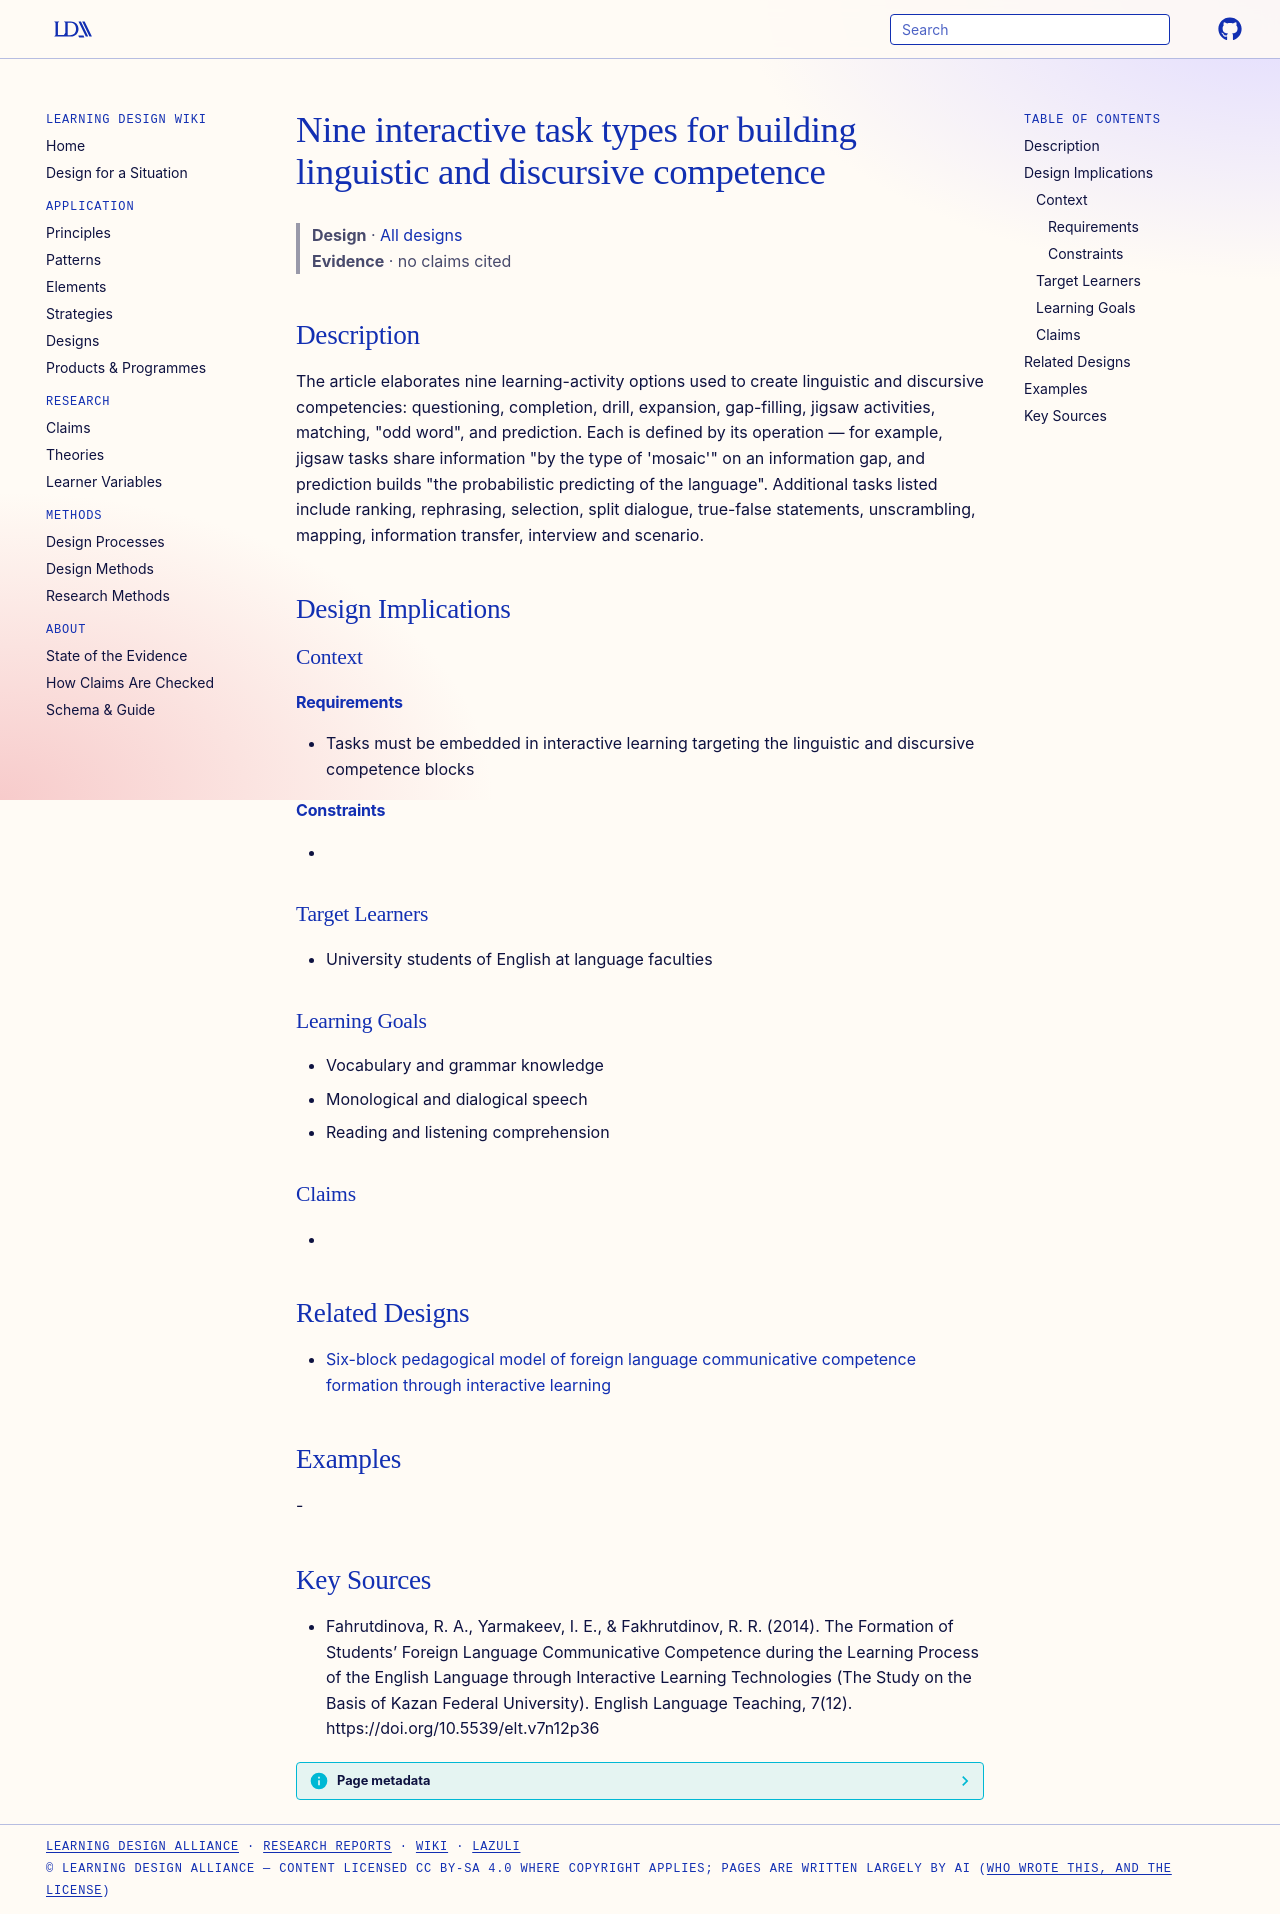

repository: Learning-Design-Alliance/learning-wiki · page: designs/nine-interactive-task-types-flcc/index.html · generator: mkdocs

---
type: design
id: nine-interactive-task-types-flcc
title: Nine interactive task types for building linguistic and discursive competence
description: "The article elaborates nine learning-activity options used to create linguistic and discursive competencies: questioning, completion, drill, expansion, gap-filling, jigsaw activities, matching, \"odd word\", and predict..."
status: review
generated:
  by: "process:settle-candidates"
  at: 2026-11-03
sources:
  - id: fahrutdinova-2014
    resource: "https://doi.org/10.5539/elt.v7n12p36"
    title: "Fahrutdinova, R. A., Yarmakeev, I. E., & Fakhrutdinov, R. R. (2014). The Formation of Students’ Foreign Language Communicative Competence during the Learning Process of the English Language through Interactive Learning Technologies (The Study on the Basis of Kazan Federal University). English Language Teaching, 7(12). https://doi.org/10.5539/elt.v7n12p36"
    author: "Fahrutdinova, R. A., Yarmakeev, I. E., & Fakhrutdinov, R. R"
---

# Nine interactive task types for building linguistic and discursive competence

> **Design** · [All designs](index.md)
> **Evidence** · no claims cited

## Description
The article elaborates nine learning-activity options used to create linguistic and discursive competencies: questioning, completion, drill, expansion, gap-filling, jigsaw activities, matching, "odd word", and prediction. Each is defined by its operation — for example, jigsaw tasks share information "by the type of 'mosaic'" on an information gap, and prediction builds "the probabilistic predicting of the language". Additional tasks listed include ranking, rephrasing, selection, split dialogue, true-false statements, unscrambling, mapping, information transfer, interview and scenario.

## Design Implications

### Context
#### Requirements
- Tasks must be embedded in interactive learning targeting the linguistic and discursive competence blocks
#### Constraints
- 

### Target Learners
- University students of English at language faculties

### Learning Goals
- Vocabulary and grammar knowledge
- Monological and dialogical speech
- Reading and listening comprehension

### Claims
- 

## Related Designs

- [Six-block pedagogical model of foreign language communicative competence formation through interactive learning](six-block-flcc-formation-model.md)

## Examples
-

## Key Sources
- Fahrutdinova, R. A., Yarmakeev, I. E., & Fakhrutdinov, R. R. (2014). The Formation of Students’ Foreign Language Communicative Competence during the Learning Process of the English Language through Interactive Learning Technologies (The Study on the Basis of Kazan Federal University). English Language Teaching, 7(12). https://doi.org/10.5539/elt.v7n12p36
